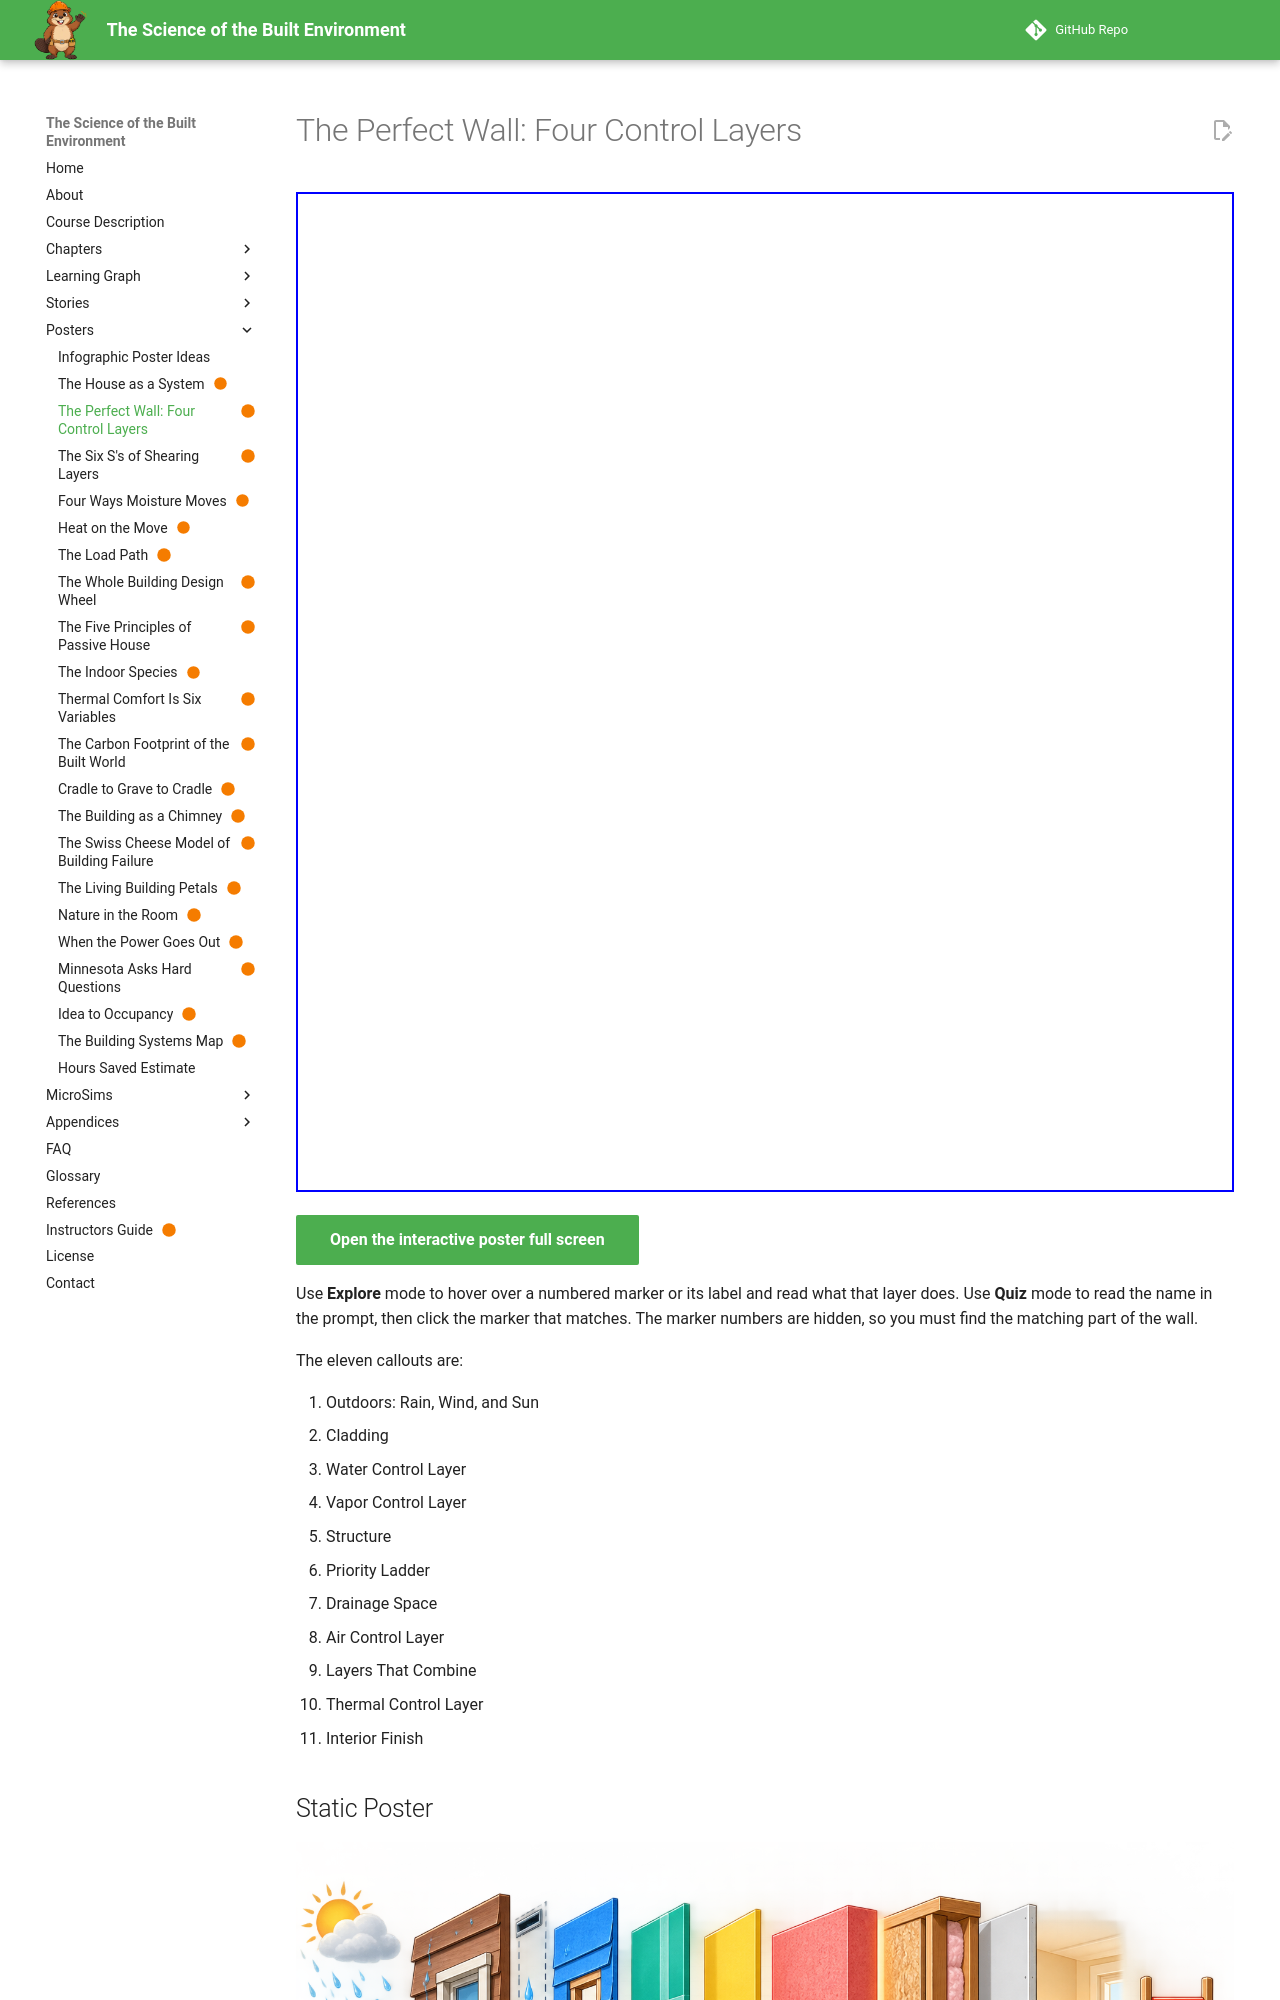

repository: dmccreary/science-of-the-built-envrionment · page: posters/the-perfect-wall/index.html · generator: mkdocs

---
title: "The Perfect Wall: Four Control Layers"
description: A wall must control rain, air, vapor, and heat, in that order of importance, and Lstiburek's Perfect Wall puts all four layers outside the structure.
image: posters/the-perfect-wall/the-perfect-wall.png
status: built
hide:
  - toc
---

<iframe src="./main.html" height="1000px" width="100%" scrolling="no"></iframe>

[Open the interactive poster full screen](./main.html){ .md-button .md-button--primary }

Use **Explore** mode to hover over a numbered marker or its label and read what that layer does. Use **Quiz** mode to read the name in the prompt, then click the marker that matches. The marker numbers are hidden, so you must find the matching part of the wall.

The eleven callouts are:

1. Outdoors: Rain, Wind, and Sun
2. Cladding
3. Water Control Layer
4. Vapor Control Layer
5. Structure
6. Priority Ladder
7. Drainage Space
8. Air Control Layer
9. Layers That Combine
10. Thermal Control Layer
11. Interior Finish

## Static Poster

![The Perfect Wall: Four Control Layers poster](./the-perfect-wall.png){ loading=lazy }

The full-size poster above is a static copy of the interactive version, handy for printing, sharing, or viewing without JavaScript.
